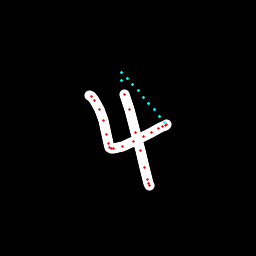

Values plotted in this chart, from the file beside it:
x, y, hover, eod
89.98, 95.88, 0.0, 0.0
91.05, 96.77, 0.0, 0.0
94.33, 100, 0.0, 0.0
99.81, 109.3, 0.0, 0.0
103.4, 120.5, 0.0, 0.0
106.6, 134.8, 0.0, 0.0
108.7, 144, 0.0, 0.0
110, 147.1, 0.0, 0.0
111.4, 148.4, 0.0, 0.0
113.5, 149, 0.0, 0.0
122.6, 146.5, 0.0, 0.0
133.2, 141.6, 0.0, 0.0
143.5, 136.2, 0.0, 0.0
151.9, 132.3, 0.0, 0.0
158.9, 128.8, 0.0, 0.0
162.8, 126.9, 0.0, 0.0
165.5, 125.5, 0.0, 0.0
166.4, 124.7, 0.0, 0.0
164.7, 122.4, 1.0, 0.0
159.3, 116.2, 1.0, 0.0
154.1, 109.9, 1.0, 0.0
148.8, 103.6, 1.0, 0.0
143.5, 97.23, 1.0, 0.0
138.2, 90.91, 1.0, 0.0
132.9, 84.69, 1.0, 0.0
127.3, 78.43, 1.0, 0.0
121.4, 72.13, 1.0, 0.0
121.3, 80.15, 1.0, 0.0
124.6, 94.25, 0.0, 0.0
129.2, 109.6, 0.0, 0.0
135.5, 132.3, 0.0, 0.0
140.5, 150.7, 0.0, 0.0
144.8, 167, 0.0, 0.0
147.4, 179.8, 0.0, 0.0
148.7, 184, 0.0, 0.0
149, 185.8, 0.0, 1.0
